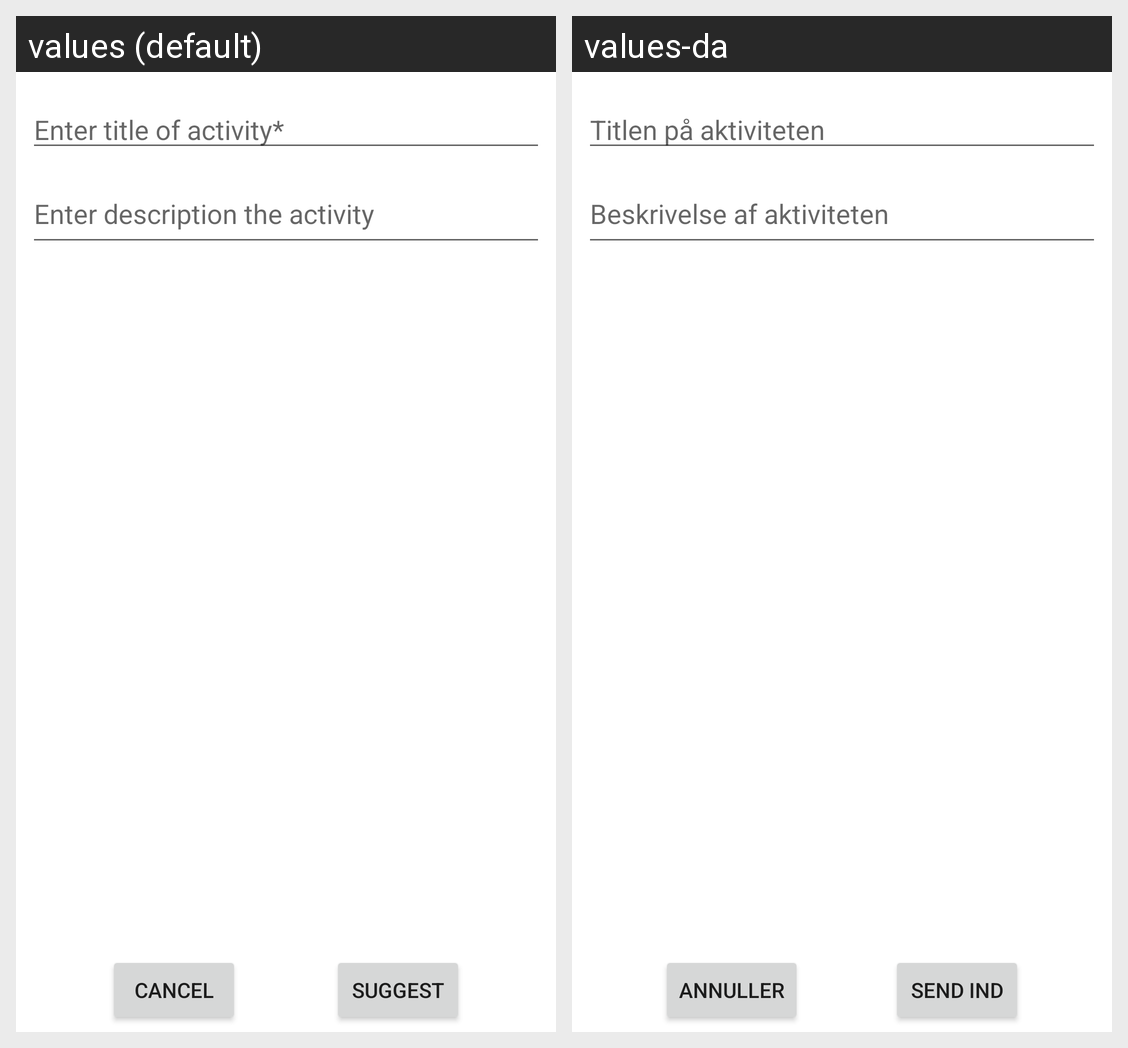

This grid shows one Android layout under two languages. Give, for every string resource on the screen, its name, the default text and each shown locale's text.
Android screen res/layout/activity_suggest.xml rendered under 2 locales, left to right: values (default), values-da. Device: Nexus 5 (rendered at 1080×1920; each locale shown at half size, 540×960, under a caption strip naming it); theme Theme.ActiviBoost.
Strings drawn on this screen, with the default value and each locale's value (text and hints the layout hard-codes, and strings that could not be matched under every locale, appear in the picture but are not listed):

suggestBtn
  values: Suggest
  values-da: Send ind

activityTitle
  values: Enter title of activity*
  values-da: Titlen på aktiviteten

activityDescription
  values: Enter description the activity
  values-da: Beskrivelse af aktiviteten

cancel
  values: Cancel
  values-da: Annuller
